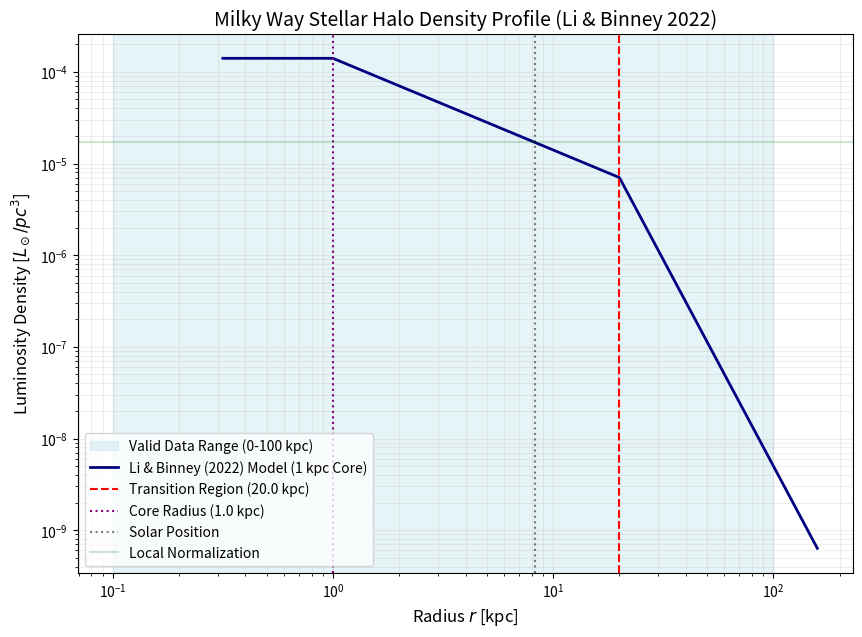

Write the Python code that produced this figure. (Note: this script raises an exception after producing the figure.)
import numpy as np
import matplotlib.pyplot as plt

def calculate_libinney2022_halo():
    # Parameters from Li & Binney (2022) - MNRAS 510, 4706
    # Model: Softened Double Power Law (Simplified for density profile)
    # They find an outer slope of ~ -4.5 and inner slope is shallower.
    # We'll use a smooth broken power law form that matches their results.
    alpha_in = 1.0  # Shallower inner slope
    alpha_out = 4.5
    r_break = 20.0  # Smooth transition starting around 20 kpc
    r_core = 1.0    # 1 kpc constant density core (project requirement)
    q = 0.65        # Oblate flattening
    R_sun = 8.275 

    # User local norm
    rho_local_Lsun_pc3 = 1.7e-5
    rho_local_Lsun_kpc3 = rho_local_Lsun_pc3 * (1000**3)

    # Smooth Double Power Law Profile with Core
    def profile(r):
        if r < r_core:
            return r_core**-alpha_in
        elif r < r_break:
            return r**-alpha_in
        else:
            return (r_break**(alpha_out - alpha_in)) * (r**-alpha_out)

    # Normalization at the Sun
    norm_at_sun = profile(R_sun)
    rho_0 = rho_local_Lsun_kpc3 / norm_at_sun

    # Analytical Integration for Luminosity
    # Part 0: 0 to r_core
    int0 = (r_core**-alpha_in) * (r_core**3 / 3.0)
    # Part 1: r_core to r_break
    int1 = (r_break**(3 - alpha_in) - r_core**(3 - alpha_in)) / (3 - alpha_in)
    # Part 2: r_break to infinity
    C = r_break**(alpha_out - alpha_in)
    int2 = C * (0 - r_break**(3 - alpha_out)) / (3 - alpha_out)
    
    L_total = 4 * np.pi * q * rho_0 * (int0 + int1 + int2)

    print(f"--- Li & Binney (2022) RR Lyrae Halo Properties ---")
    print(f"Central Norm (rho_0 at 1kpc): {rho_0:.2e} Lsun/kpc^3")
    print(f"Total Halo Luminosity:        {L_total:.2e} Lsun")
    print(f"Outer Slope (alpha_out):      {alpha_out}")
    print(f"Transition Region (r_break):  {r_break} kpc")
    print(f"Core Radius (r_core):         {r_core} kpc")
    print(f"Flattening (q):               {q}")
    print(f"---------------------------------------------------")

    # Plotting
    r_vals = np.logspace(-0.5, 2.2, 500)
    rho_vals = np.array([rho_0 * profile(r) for r in r_vals])

    plt.figure(figsize=(10, 7))
    plt.axvspan(0.1, 100, color='lightblue', alpha=0.3, label='Valid Data Range (0-100 kpc)')
    plt.loglog(r_vals, rho_vals / (1000**3), color='navy', linewidth=2, label='Li & Binney (2022) Model (1 kpc Core)')
    
    # Markers
    plt.axvline(r_break, color='red', linestyle='--', label=f'Transition Region ({r_break} kpc)')
    plt.axvline(r_core, color='purple', linestyle=':', label=f'Core Radius ({r_core} kpc)')
    plt.axvline(R_sun, color='black', linestyle=':', alpha=0.5, label='Solar Position')
    plt.axhline(rho_local_Lsun_pc3, color='green', linestyle='-', alpha=0.2, label='Local Normalization')

    plt.title('Milky Way Stellar Halo Density Profile (Li & Binney 2022)', fontsize=14)
    plt.xlabel('Radius $r$ [kpc]', fontsize=12)
    plt.ylabel('Luminosity Density [$L_\\odot/pc^3$]', fontsize=12)
    plt.legend(frameon=True)
    plt.grid(True, which="both", ls="-", alpha=0.2)
    
    plt.savefig('assets/libinney2022_density_profile.png', dpi=300)
    print("Plot saved to: assets/libinney2022_density_profile.png")

if __name__ == "__main__":
    calculate_libinney2022_halo()
